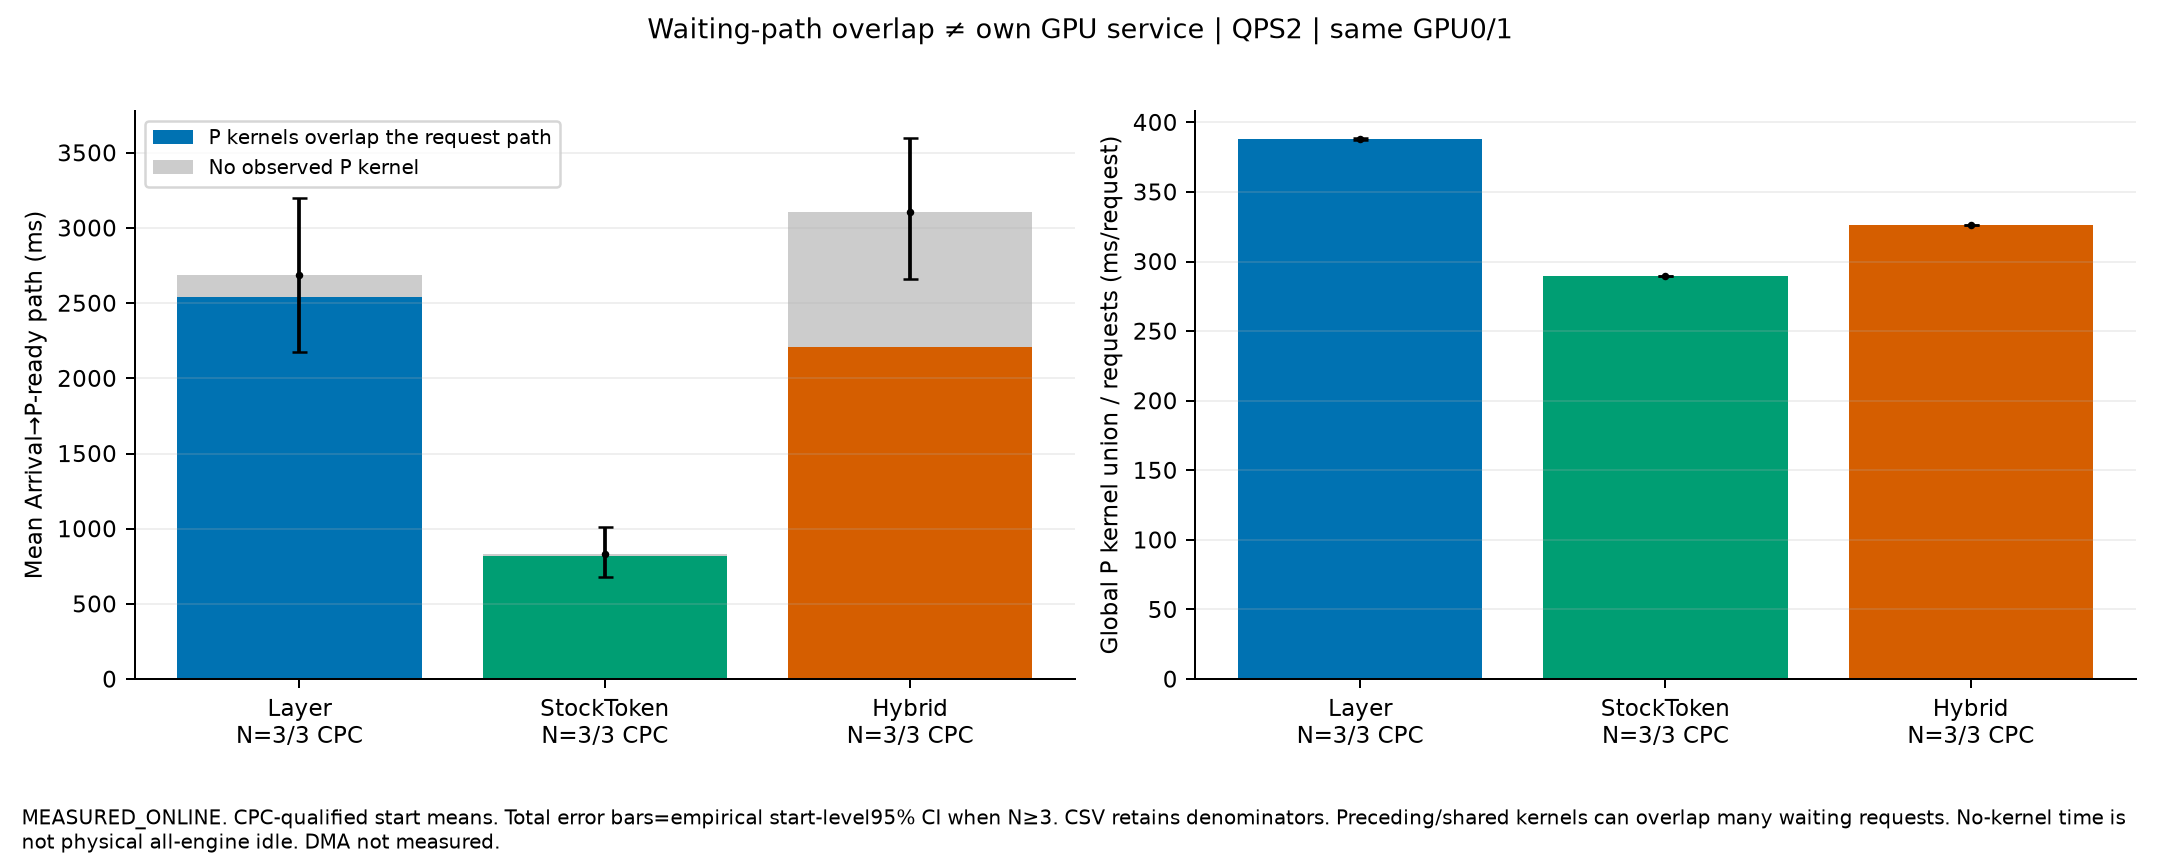

Values plotted in this chart, from the file beside it:
name, label, start, family, evidence, observer_passed, requests, GPU_pair, seed, B, S, P_kernel_resource_demand_ms_per_request, P_kernel_busy_fraction, Arrival_to_P_ready_mean_ms, P_kernel_overlapping_path_mean_ms, no_observed_P_kernel_path_mean_ms, own_single_request_forward_kernel_mean_m…, shared_forward_kernel_mean_ms, clock_mapping_uncertainty_ns, source_window_full_fraction, source_window_joint_arrival_to_dispatch_…, source_window_pending_segment_status, category_resource_demand_ms_per_request, scope
PC_SamePairP_Layer_s0_Profile, Layer, 0, PUBLISHED_TRACE_REPRODUCTION_SAME_PAIR, MEASURED_ONLINE_KERNEL_ACTIVITY, True, 192, [0, 1], 2026112281, 8192, 1024, 387.6, 0.6806, 2022, 1882, 140.1, 269.7, 243.3, 202169, 0.1671, 502, NOT_INSTRUMENTED_IN_THIS_CONTINUOUS_SOUR…, {"METADATA": 0.08983889583333333, "OTHER…, Resource demand is global P kernel union…
PC_SamePairP_Layer_s1_Profile, Layer, 1, PUBLISHED_TRACE_REPRODUCTION_SAME_PAIR, MEASURED_ONLINE_KERNEL_ACTIVITY, True, 192, [0, 1], 2026112282, 8192, 1024, 389, 0.748, 3330, 3306, 24.03, 237, 315, 238654, 0.2618, 755.3, NOT_INSTRUMENTED_IN_THIS_CONTINUOUS_SOUR…, {"METADATA": 0.08833917708333333, "OTHER…, Resource demand is global P kernel union…
PC_SamePairP_Layer_s2_Profile, Layer, 2, PUBLISHED_TRACE_REPRODUCTION_SAME_PAIR, MEASURED_ONLINE_KERNEL_ACTIVITY, True, 192, [0, 1], 2026112283, 8192, 1024, 388.1, 0.703, 2714, 2436, 278.4, 245.4, 291.8, 191688, 0.2075, 922.8, NOT_INSTRUMENTED_IN_THIS_CONTINUOUS_SOUR…, {"METADATA": 0.08992836458333332, "OTHER…, Resource demand is global P kernel union…
PC_SamePairP_StockToken_s0_Profile, StockToken, 0, PUBLISHED_TRACE_REPRODUCTION_SAME_PAIR, MEASURED_ONLINE_KERNEL_ACTIVITY, True, 192, [0, 1], 2026112281, 8192, 1024, 289.4, 0.5236, 748, 737.8, 10.2, , , , , , UNBOUNDED, {"METADATA": 0.07599727083333334, "OTHER…, Resource demand is global P kernel union…
PC_SamePairP_StockToken_s1_Profile, StockToken, 1, PUBLISHED_TRACE_REPRODUCTION_SAME_PAIR, MEASURED_ONLINE_KERNEL_ACTIVITY, True, 192, [0, 1], 2026112282, 8192, 1024, 289.9, 0.56, 1087, 1074, 13.13, , , , , , UNBOUNDED, {"METADATA": 0.07516184375, "OTHER_ELEME…, Resource demand is global P kernel union…
PC_SamePairP_StockToken_s2_Profile, StockToken, 2, PUBLISHED_TRACE_REPRODUCTION_SAME_PAIR, MEASURED_ONLINE_KERNEL_ACTIVITY, True, 192, [0, 1], 2026112283, 8192, 1024, 289.3, 0.5431, 661.3, 650.1, 11.23, , , , , , UNBOUNDED, {"METADATA": 0.07757631250000001, "OTHER…, Resource demand is global P kernel union…
PC_SamePairP_Hybrid_s0_Profile, Hybrid, 0, PUBLISHED_TRACE_REPRODUCTION_SAME_PAIR, MEASURED_ONLINE_KERNEL_ACTIVITY, True, 192, [0, 1], 2026112281, 8192, 1024, 325.8, 0.5631, 2576, 1844, 732.2, 232.1, 189.6, 240621, 0.4057, 1699, NOT_INSTRUMENTED_IN_THIS_CONTINUOUS_SOUR…, {"METADATA": 0.08159105729166667, "OTHER…, Resource demand is global P kernel union…
PC_SamePairP_Hybrid_s1_Profile, Hybrid, 1, PUBLISHED_TRACE_REPRODUCTION_SAME_PAIR, MEASURED_ONLINE_KERNEL_ACTIVITY, True, 192, [0, 1], 2026112282, 8192, 1024, 326.6, 0.6145, 3776, 2771, 1005, 243.4, 171, 160134, 0.6284, 3014, NOT_INSTRUMENTED_IN_THIS_CONTINUOUS_SOUR…, {"METADATA": 0.08158384375, "OTHER_ELEME…, Resource demand is global P kernel union…
PC_SamePairP_Hybrid_s2_Profile, Hybrid, 2, PUBLISHED_TRACE_REPRODUCTION_SAME_PAIR, MEASURED_ONLINE_KERNEL_ACTIVITY, True, 192, [0, 1], 2026112283, 8192, 1024, 326.6, 0.5821, 2959, 2018, 940.8, 225.2, 207.4, 232670, 0.3822, 2061, NOT_INSTRUMENTED_IN_THIS_CONTINUOUS_SOUR…, {"METADATA": 0.08163820833333334, "OTHER…, Resource demand is global P kernel union…
